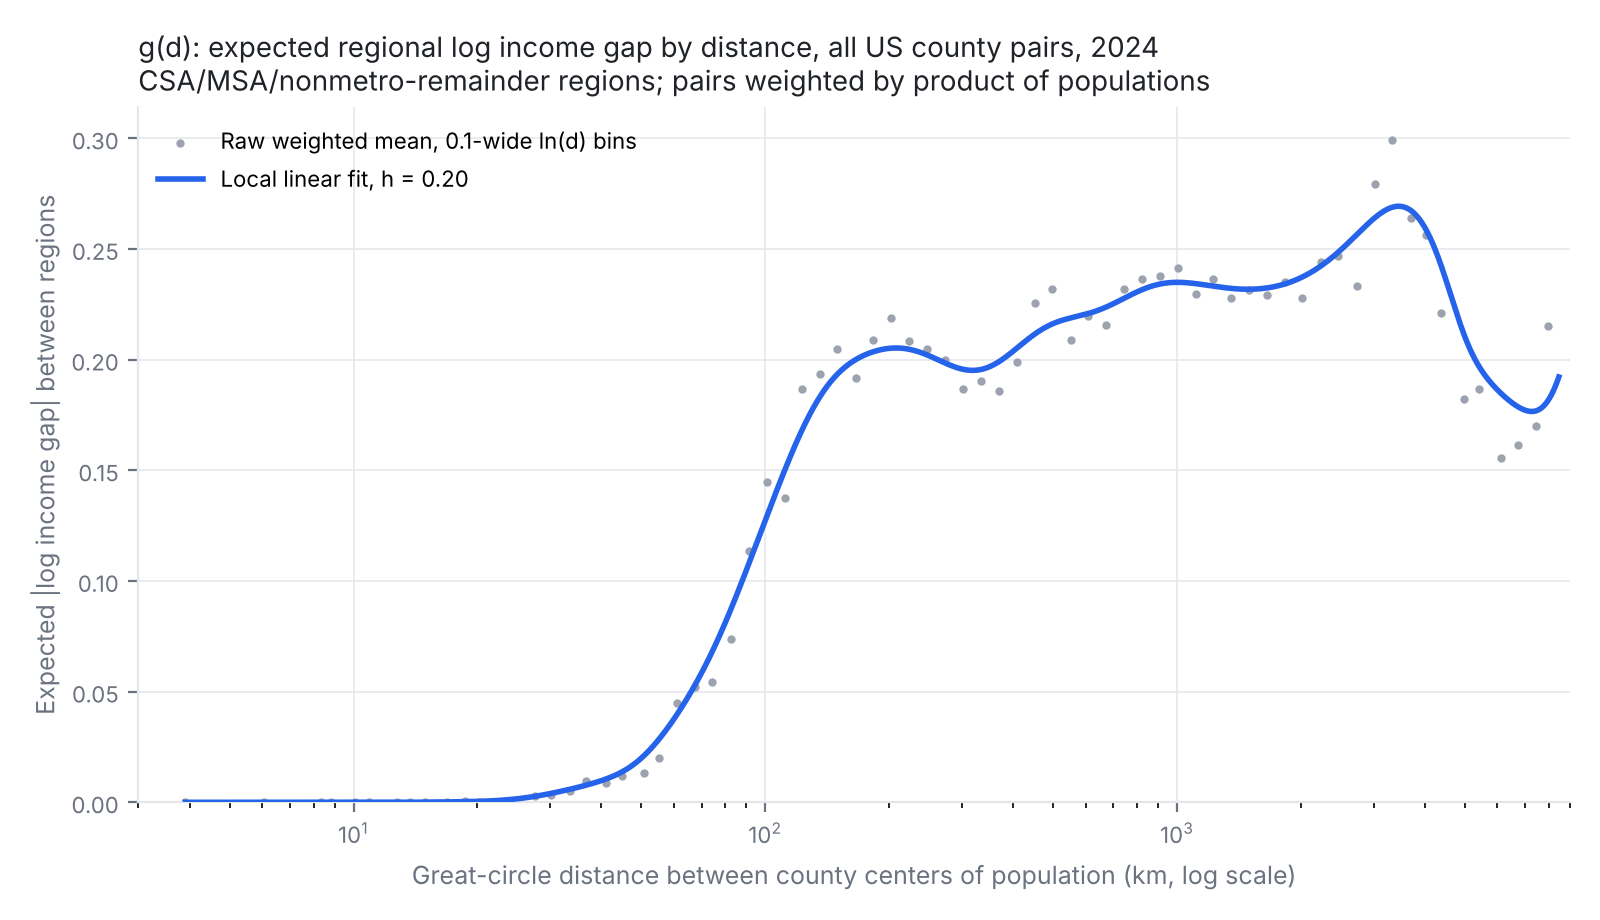

The file beside this chart, header and first rows:
ln_d, d_km, pair_weight, g_h0.2, g_h0.1, g_h0.4
1.363, 3.906, 12066870704, 0.0, 6.146507759012338e-26, 0.0
1.368, 3.926, 0.0, 0.0, 3.2037270835246935e-25, 0.0
1.373, 3.945, 0.0, 0.0, 7.456079344643189e-25, 0.0
1.378, 3.965, 0.0, 0.0, 1.4187389625984453e-24, 0.0
1.383, 3.985, 0.0, 0.0, 2.456567385887776e-24, 0.0
1.388, 4.005, 0.0, 0.0, 4.025019076737098e-24, 0.0
1.393, 4.025, 0.0, 0.0, 6.357999632515497e-24, 0.0
1.398, 4.045, 0.0, 0.0, 9.782722616087217e-24, 0.0
1.403, 4.065, 0.0, 0.0, 1.475330241049576e-23, 0.0
1.408, 4.086, 0.0, 0.0, 2.1894597652148054e-23, 0.0
1.413, 4.106, 0.0, 0.0, 3.205823312865839e-23, 0.0
1.418, 4.127, 0.0, 0.0, 4.639211027226629e-23, 0.0
1.423, 4.147, 0.0, 0.0, 6.642297896484586e-23, 0.0
1.428, 4.168, 0.0, 0.0, 9.414779123417679e-23, 0.0
1.433, 4.189, 0.0, 0.0, 1.3212185339070085e-22, 0.0
1.438, 4.21, 0.0, 0.0, 1.8351724410241788e-22, 0.0
1.443, 4.231, 0.0, 0.0, 2.520984662992594e-22, 0.0
1.448, 4.252, 0.0, 0.0, 3.4201520996905794e-22, 0.0
1.453, 4.274, 0.0, 0.0, 4.572298882622365e-22, 0.0
1.458, 4.295, 0.0, 0.0, 6.002559514930106e-22, 0.0
1.463, 4.317, 0.0, 0.0, 7.69641352811708e-22, 0.0
1.468, 4.338, 0.0, 0.0, 9.552226195140594e-22, 0.0
1.473, 4.36, 0.0, 0.0, 1.1294872878990773e-21, 0.0
1.478, 4.382, 0.0, 0.0, 1.2322317893915646e-21, 0.0
1.483, 4.404, 0.0, 0.0, 1.1437845301408483e-21, 0.0
1.488, 4.426, 0.0, 0.0, 6.3888004787366635e-22, 0.0
1.493, 4.448, 0.0, 0.0, 0.0, 0.0
1.498, 4.47, 0.0, 0.0, 0.0, 0.0
1.503, 4.493, 0.0, 0.0, 0.0, 0.0
1.508, 4.515, 0.0, 0.0, 0.0, 0.0
1.513, 4.538, 0.0, 0.0, 0.0, 0.0
1.518, 4.561, 0.0, 0.0, 0.0, 0.0
1.523, 4.584, 0.0, 0.0, 0.0, 0.0
1.528, 4.607, 0.0, 0.0, 0.0, 0.0
1.533, 4.63, 0.0, 0.0, 0.0, 0.0
1.538, 4.653, 0.0, 0.0, 0.0, 0.0
1.542, 4.676, 0.0, 0.0, 0.0, 0.0
1.548, 4.7, 0.0, 0.0, 0.0, 0.0
1.553, 4.723, 0.0, 0.0, 0.0, 0.0
1.558, 4.747, 0.0, 0.0, 0.0, 0.0
1.562, 4.771, 0.0, 0.0, 0.0, 0.0
1.568, 4.795, 0.0, 0.0, 0.0, 0.0
1.573, 4.819, 0.0, 0.0, 0.0, 0.0
1.578, 4.843, 0.0, 0.0, 0.0, 0.0
1.583, 4.867, 0.0, 0.0, 0.0, 0.0
1.588, 4.892, 0.0, 0.0, 0.0, 0.0
1.593, 4.916, 0.0, 0.0, 0.0, 0.0
1.598, 4.941, 0.0, 0.0, 0.0, 0.0
1.603, 4.965, 0.0, 0.0, 0.0, 0.0
1.608, 4.99, 0.0, 0.0, 0.0, 0.0
1.613, 5.015, 0.0, 0.0, 0.0, 0.0
1.618, 5.04, 0.0, 0.0, 0.0, 0.0
1.623, 5.066, 0.0, 0.0, 0.0, 0.0
1.628, 5.091, 0.0, 0.0, 0.0, 0.0
1.633, 5.117, 0.0, 0.0, 0.0, 0.0
1.638, 5.142, 0.0, 0.0, 0.0, 0.0
1.643, 5.168, 0.0, 0.0, 0.0, 0.0
1.648, 5.194, 0.0, 0.0, 0.0, 0.0
1.653, 5.22, 0.0, 0.0, 0.0, 0.0
1.658, 5.246, 0.0, 0.0, 0.0, 0.0
... 1,477 more rows
